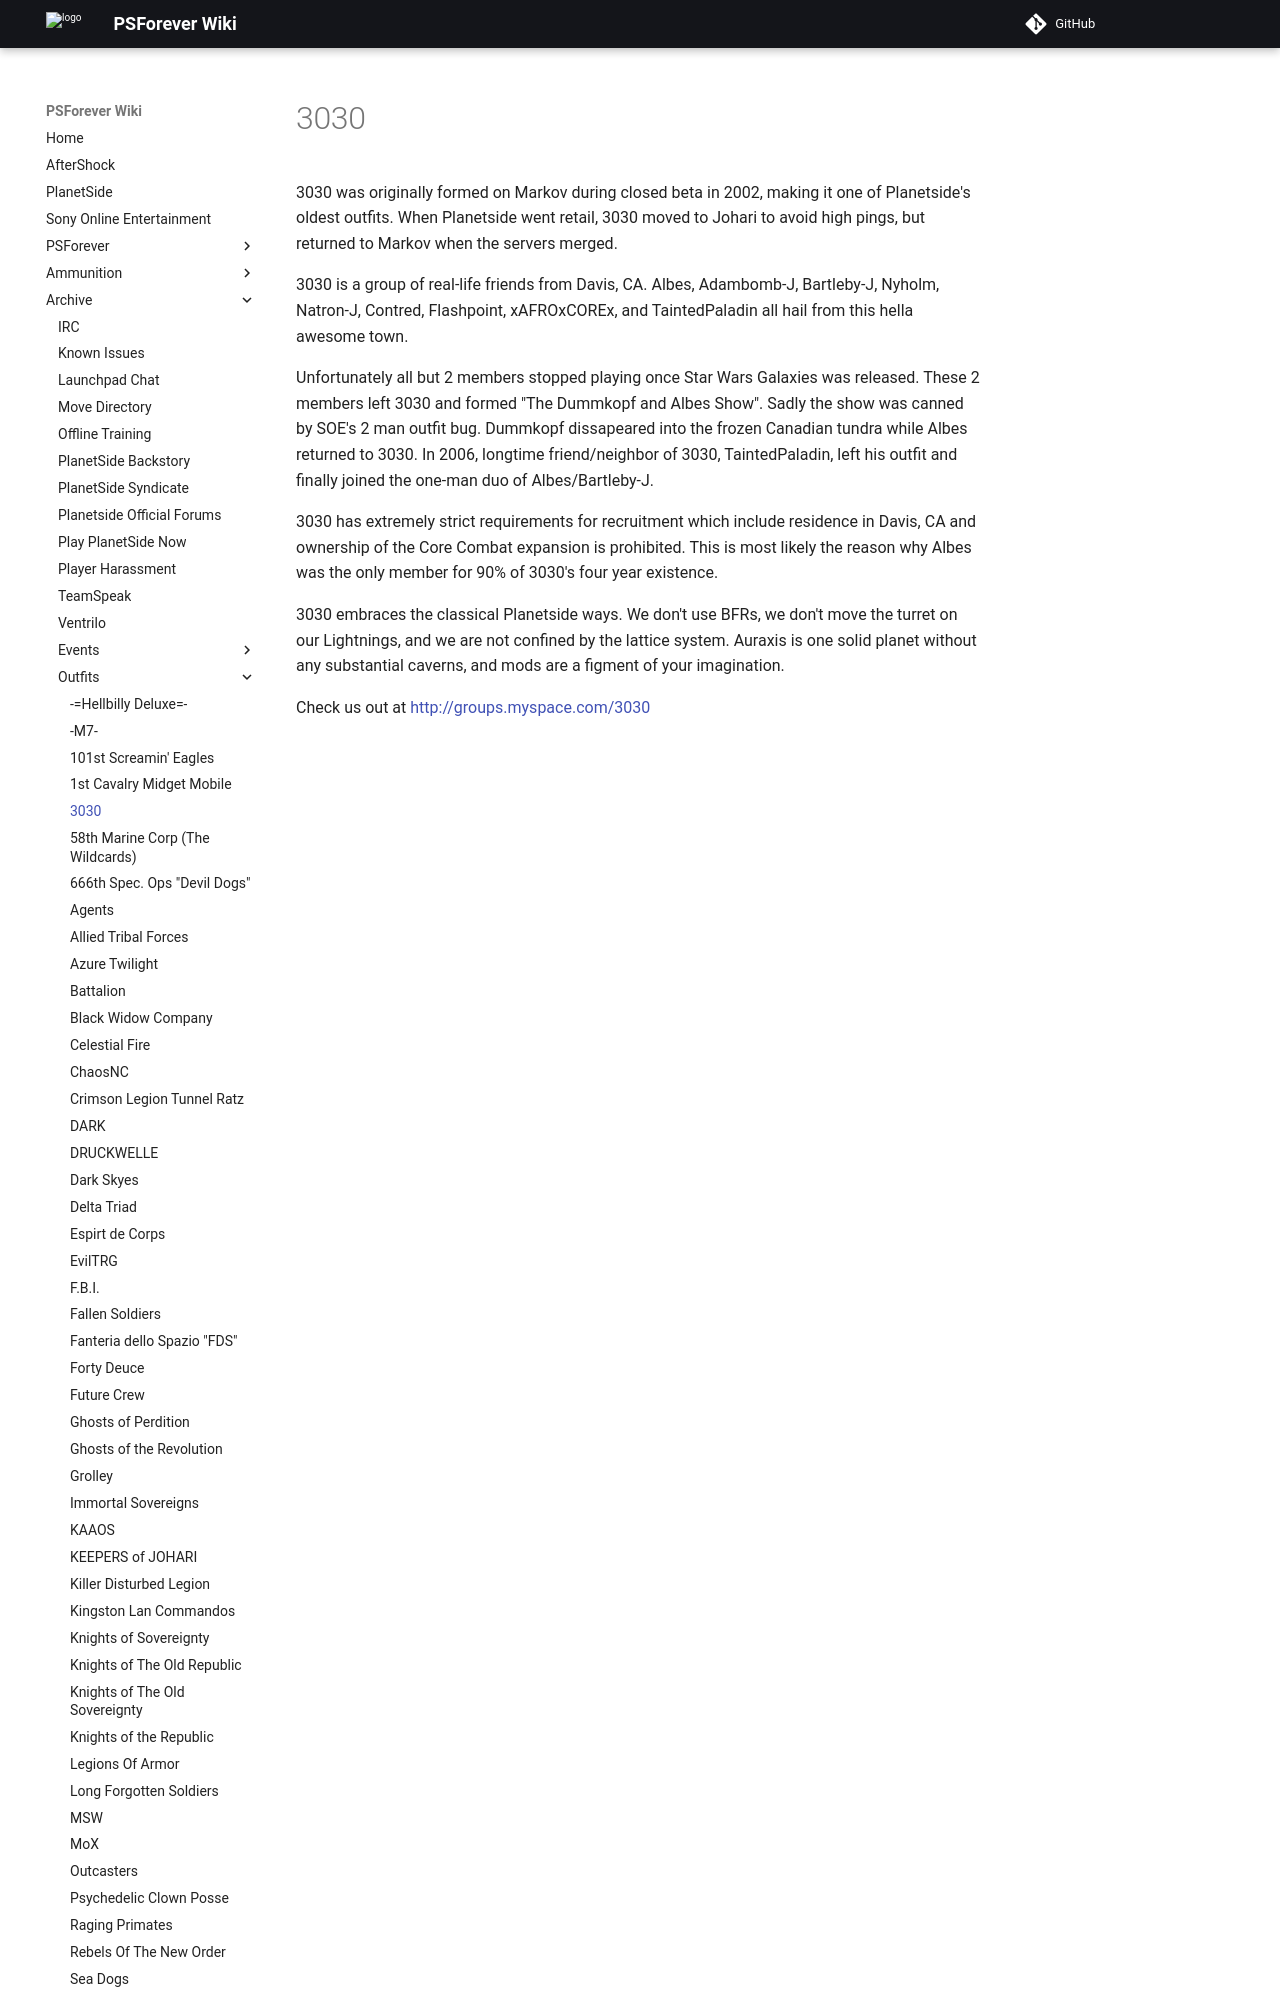

repository: psforever/wiki · page: archive/outfits/3030/index.html · generator: mkdocs

3030 was originally formed on Markov during closed beta in 2002, making
it one of Planetside's oldest outfits. When Planetside went retail, 3030
moved to Johari to avoid high pings, but returned to Markov when the
servers merged.

3030 is a group of real-life friends from Davis, CA. Albes, Adambomb-J,
Bartleby-J, Nyholm, Natron-J, Contred, Flashpoint, xAFROxCOREx, and
TaintedPaladin all hail from this hella awesome town.

Unfortunately all but 2 members stopped playing once Star Wars Galaxies
was released. These 2 members left 3030 and formed "The Dummkopf and
Albes Show". Sadly the show was canned by SOE's 2 man outfit bug.
Dummkopf dissapeared into the frozen Canadian tundra while Albes
returned to 3030. In 2006, longtime friend/neighbor of 3030,
TaintedPaladin, left his outfit and finally joined the one-man duo of
Albes/Bartleby-J.
